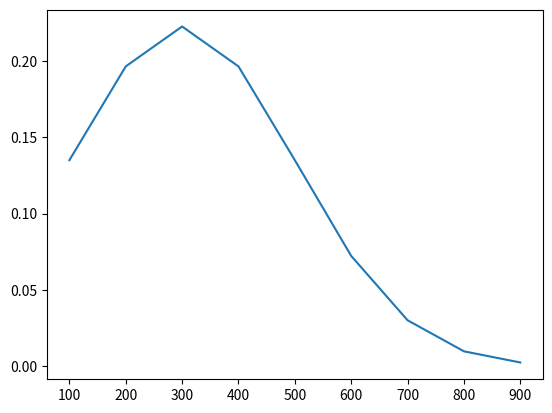

Write Python code to recreate this figure.
import numpy as np
import matplotlib.pyplot as plt

import math

def discrete_normal_distribution(array, mean, std_dev):
    probabilities = []
    total_prob = 0

    for num in array:
        prob = 1 / (std_dev * math.sqrt(2*math.pi)) * math.exp(-((num-mean)**2) / (2*std_dev**2))
        probabilities.append(prob)
        total_prob += prob

    probabilities = [p/total_prob for p in probabilities] # Normalize probabilities so they sum to 1

    return probabilities

if __name__ == "__main__":
    array = np.array([100, 200, 300, 400, 500, 600, 700, 800, 900])
    mean = 300,
    std_dev = 200
    probabilities = discrete_normal_distribution(array, mean, std_dev)
    print(probabilities)
    # plot probabilities
    plt.plot(array, probabilities)
    plt.show()
